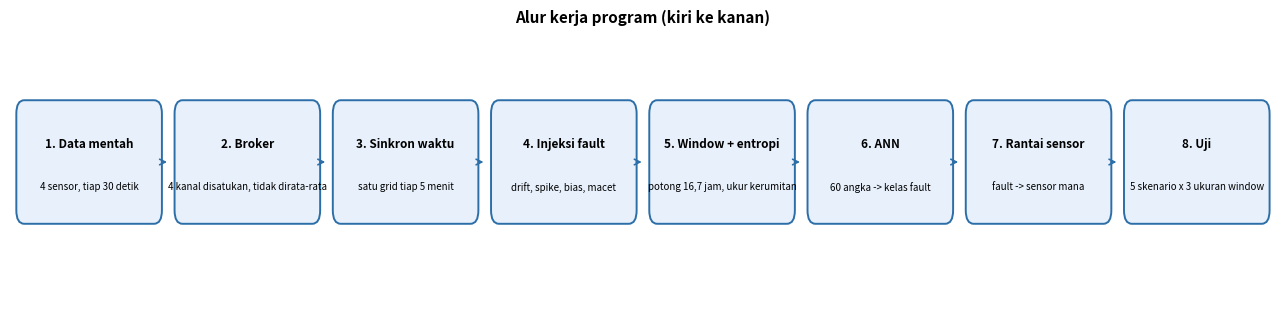

Write the Python code that produced this figure.
import matplotlib
matplotlib.use("Agg")
import matplotlib.pyplot as plt
from matplotlib.patches import FancyBboxPatch

stages = [
    ("1. Data mentah", "4 sensor, tiap 30 detik"),
    ("2. Broker", "4 kanal disatukan, tidak dirata-rata"),
    ("3. Sinkron waktu", "satu grid tiap 5 menit"),
    ("4. Injeksi fault", "drift, spike, bias, macet"),
    ("5. Window + entropi", "potong 16,7 jam, ukur kerumitan"),
    ("6. ANN", "60 angka -> kelas fault"),
    ("7. Rantai sensor", "fault -> sensor mana"),
    ("8. Uji", "5 skenario x 3 ukuran window"),
]

fig, ax = plt.subplots(figsize=(13, 3.2))
ax.set_xlim(0, 8); ax.set_ylim(0, 1); ax.axis("off")
for i, (title, sub) in enumerate(stages):
    box = FancyBboxPatch((i + 0.06, 0.30), 0.88, 0.42,
                         boxstyle="round,pad=0.02,rounding_size=0.05",
                         facecolor="#e8f1fb", edgecolor="#2c6ea8", lw=1.4)
    ax.add_patch(box)
    ax.text(i + 0.5, 0.58, title, ha="center", va="center", fontsize=8.5, weight="bold")
    ax.text(i + 0.5, 0.42, sub, ha="center", va="center", fontsize=7)
    if i < len(stages) - 1:
        ax.annotate("", xy=(i + 1.01, 0.51), xytext=(i + 0.94, 0.51),
                    arrowprops=dict(arrowstyle="->", color="#2c6ea8", lw=1.2))
ax.set_title("Alur kerja program (kiri ke kanan)", fontsize=11, weight="bold")
plt.tight_layout(); plt.show()
